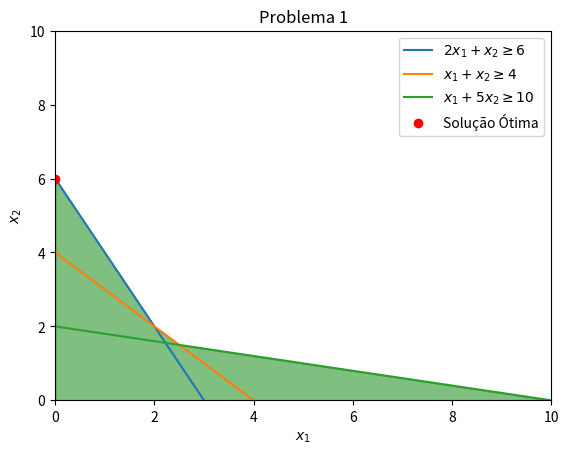

Write the Python code that produced this figure.
import numpy as np
import scipy
from scipy.optimize import linprog
import matplotlib.pyplot as plt

#O código foi feito utilizando o python e a bibloteca Scipy que inclui o método optimize.linprog que tem por objetivo fazer a minização,
#ou maximização dependendo de como será escrito, de uma função linear que tenha conjunto de restrições lineares.
#Em outras palavras podemos dizer que essa função tem como objetivo usar o método Simplex
#Porém o linprog necessita que os valores sejam passados em matrizes para que seja possível realizar o cálculo.

#Descrição de como ler o código:
#Chamando a função linprog(c,A_ub,b_ub,A_eq,b_ub,bounds)

#c - coeficientes da função

# A_ub - coefiecientes das restrições de uma inequeção
# A_eq - coefiecientes das restrições de uma equação
#**Cada vetor dentro do vetor representa um linha de uma inequação diferentes.

#b_ub - termos independentes das restrições de uma inequeção
#b_eq - termos independentes das restrições de uma equação
#**Cada valor no vetor é de uma linha de sua respectiva inequação


#bounds - Restições do valor minino e máximo que as variaveis em incognitas podem possuir.

#**Quando definimos o apenas um valor só no bounds faz com que esse seja o valor padrão de restrição para todas as variaveis.

#Também vale lembrar que o linprog faz normalmente a minizição e para que se torne uma maximização é necessário multiplicar o coeficientes da função e o seu resultado por -1
#Use como exemplo o problema 1 a seguir:

# Problema 1:

# Coeficientes da função objetivo
c = [5,1] #5x1 + x2

# Coeficientes das restrições das inequações

A = [[-2,-1], #2x1 + x2 ≥ 6     O Linprog utiliza normalmente o menor ou igual (<=)
     [-1,-1], # x1 + x2 ≥ 4     E para virar maior ou igual (>=) deve se multiplicar a inequação inteira por -1
     [-1,-5]] # x1 + 5x2 ≥ 10

# Termos independentes das restrições das inequações
b = [-6,-4,-10]  #Deve se multiplicar tudo por - 1 para que a inequeação "seja oposta"

# Chamando a função linprog
res1 = linprog(c,A_ub=A, b_ub=b, bounds = (0,None))
#Não foi preciso criar uma variavel para os bounds, pois todos os variaveis tem a mesma restrição

# Exibindo os resultados
print('Problema 1')
print('Valor da função:', res1.fun)
print('Variaveis de X:', res1.x)




# Problema 2

c = [-2,3] # 2x1 − 3x2, Multiplicamos o coeficientes por -1 por ser uma maximização

A = [[1,2],  # x1 + 2x2 ≤ 6
     [2,-1]] # 2x1 − x2 ≤ 8

b = [6,8]

res2 = linprog(c,A_ub=A,b_ub=b,bounds=(0,None))

print('================================')
print('Problema 2')
print('Valor da função:', -res2.fun) #Por conta do linprog usar a minização e a maximização pode ser dada pelo oposto da minização
print('Variaveis de X:', res2.x)

#Problema 3

c = [-15,-41,11] #15(x1 + 2x2) + 11(x2 − x3) fazendo a distributiva temos 15x1 + 41x2 - 11x3

A = [[-3,0,0]] #3x1 ≥ x1 + x2 + x3

b = [-1]

bnds = [(0,1),(0,1),(0,1)] #0 ≤ xj ≤ 1

res3 = linprog(c,A_ub=A,b_ub=b,bounds=bnds)

print('================================')
print('Problema 3')
print('Valor da função:', -res3.fun)
print('Variaveis de X:', res3.x)

#Problema 4

c = [0,0,10,10] #Minimzar 10(x3 + x4) fazendo a distributiva temos 0x1 + 0x2 + 10x3 + 10x4 

# xj − 2xj+1 ≥ 0        j = 1, 2, 3
A = [[-1,2,0,0], #x1 - 2x2 >= 0
     [0,-1,2,0], #x2 - 2x3 >= 0
     [0,0,-1,2]] #x3 - 2x4 >= 0

b = [0,0,0] #Termo independente das inequações

Aeq = [[1,1,1,1]] #x1 + x2 + x3 + x4 = 400

beq = [400]

bnds = [(0,None),(0,None),(0,None),(0,0)] #O quatro elemento colocamos 0,0 pois não tem uma restrição no problema

res4 = linprog(c,A_ub=A,b_ub=b,A_eq=Aeq,b_eq=beq,bounds=bnds)

print('================================')
print('Problema 4')
print('Valor da função:', res4.fun)
print('Variaveis de X:', res4.x)


#Problema 5

# Coeficientes da função objetivo, multiplicando por -1 pra ser maximização
c = np.array([-2,0,3])

#xj + 1 <= xj+1 -> xj - xj+1 <= -1  j = 1,2
A = [[1,-1,0],  # x1 - x2 <= -1
     [0,1,-1]]  # x2 - x3 <= -1
               

b = [-1,-1]

# Coeficientes das restrições de igualdade
Aeq = [[1,1,1]] #x1 + x2 + x3 = 12

beq = [12]

res5 = linprog(-c,A_ub=A,b_ub=b,A_eq=Aeq,b_eq=beq,bounds=(0,None))

print('================================')
print('Problema 5')
print('Valor da função:', -res5.fun) # Multiplicar por -1 para obter o valor da maximização
print('Variaveis de X:', res5.x)

# Maximizar Problema 7

c = np.array([-9,-5]) #9x1 + 5x2

# sen(k/13)x1 + cos(k/13)x2 ≤ 7        k = 1, . . . , 13

A = []

for k in range(1, 14):
     A.append([np.sin(k / 13), np.cos(k / 13)])

b = [7]*13

res7 = linprog(c, A_ub=A, b_ub=b, bounds=(0, None))


variaveisx = [round(x,2) for x in res7.x]
print('================================')
print('Problema 7')
print('Valor da função inteiro:', -res7.fun)
print('Variáveis de X inteiro:', res7.x)
print('Valor da função arrendondado:', round(-res7.fun,2))
print('Variáveis de X arrendondado:', variaveisx)


#Para testar o código é necessário colocar o seguinte comando no terminal:
# [redacted]

#Fazendo o gráfico das respostas do Problema 1

#Definindo as restrições
x = np.linspace(0, 10, 400)
y1 = (6 - 2 * x)
y2 = (4 - x)
y3 = (10 - x) / 5

#Colocando no gráfico as inequações
plt.plot(x, y1, label=r'$2x_1 + x_2 \geq 6$')
plt.plot(x, y2, label=r'$x_1 + x_2 \geq 4$')
plt.plot(x, y3, label=r'$x_1 + 5x_2 \geq 10$')

#Área da região factivél
y4 = np.maximum(y1, y2)
y5 = np.maximum(y4, y3)
plt.fill_between(x, 0, y5, where=(y5 >= 0), color='green', alpha=0.5)

#Coordenada da solução ótima
plt.plot(res1.x[0], res1.x[1], 'ro', label='Solução Ótima')


plt.xlim(0, 10)
plt.ylim(0, 10)
plt.xlabel(r'$x_1$')
plt.ylabel(r'$x_2$')
plt.legend()
plt.title('Problema 1')

#Mostrar o gráfico
plt.show()